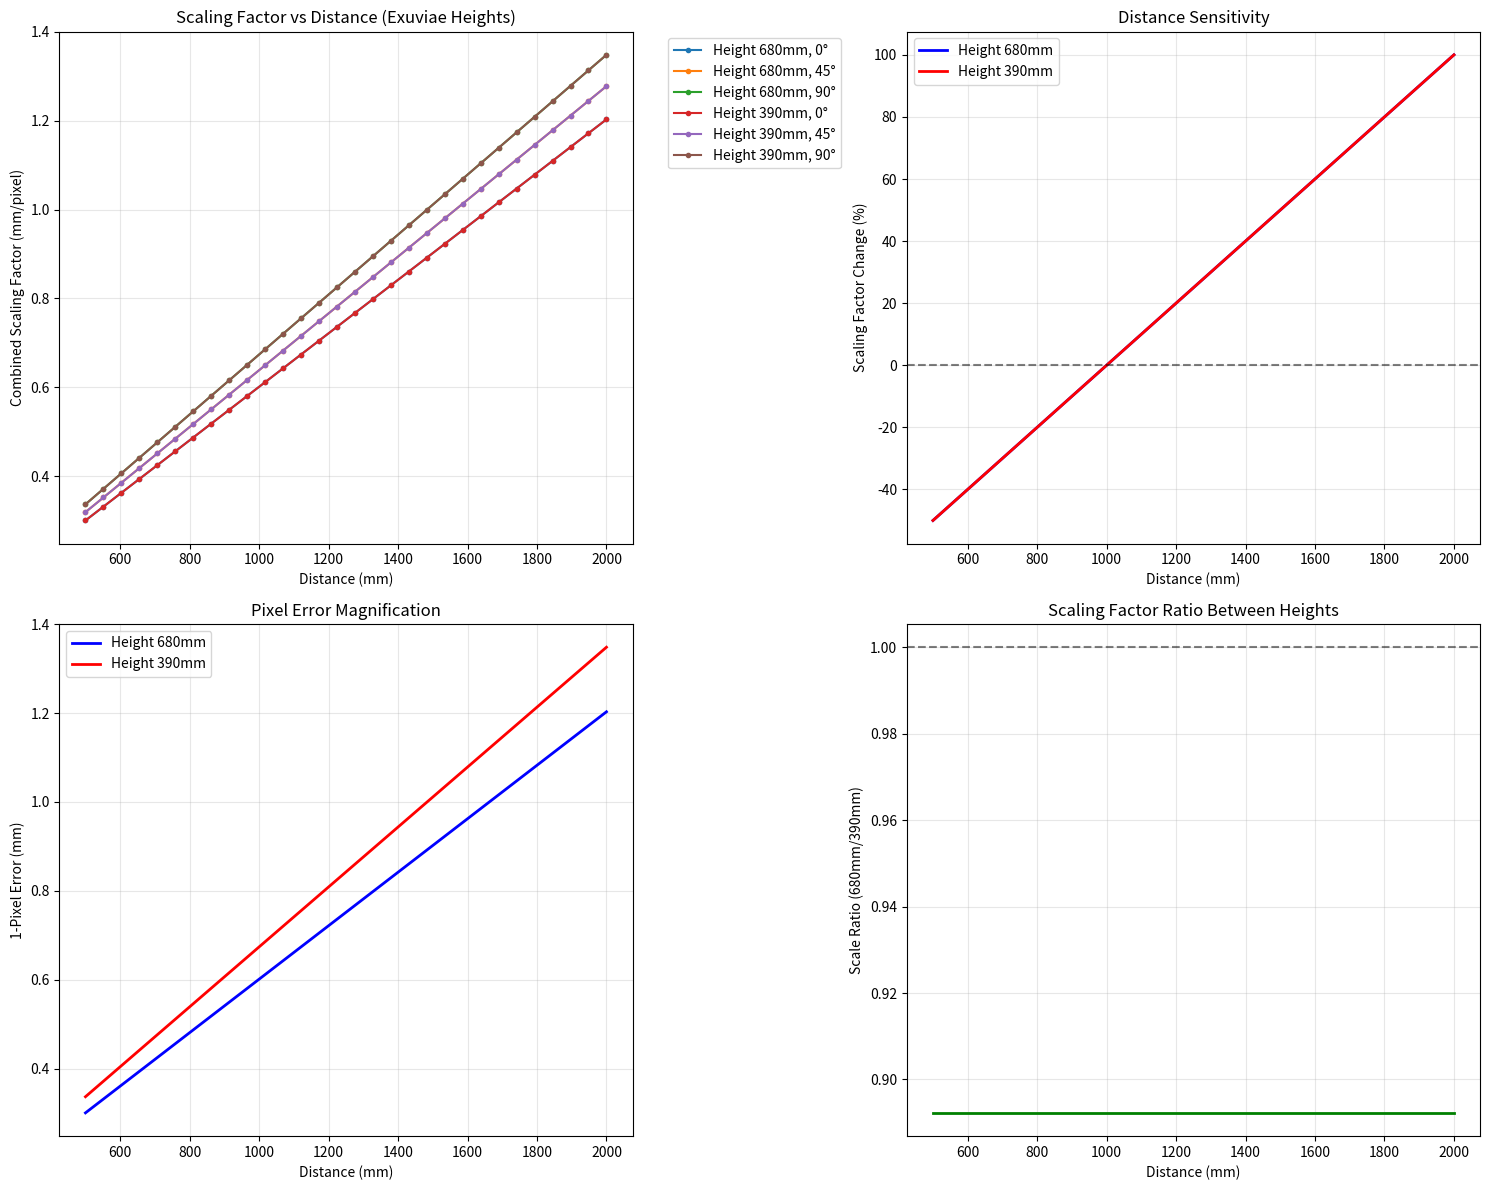

Python code for this plot:
import numpy as np
import matplotlib.pyplot as plt

def analyze_exuviae_distance_impact():
    """
    Analyze how distance affects scaling factors for exuviae using the trigonometric formula.
    Using the specific heights: 680mm and 390mm
    """
    
    # Camera parameters (typical values)
    image_width = 1920
    image_height = 1080
    horizontal_fov = 60  # degrees
    vertical_fov = 40   # degrees
    
    # Exuviae specific heights
    height_680 = 680  # mm
    height_390 = 390  # mm
    
    # Distance range (from close to far)
    distances = np.linspace(500, 2000, 30)  # 500mm to 2000mm
    
    print("=== Exuviae Distance Impact Analysis ===")
    print(f"Camera FOV: {horizontal_fov}° horizontal, {vertical_fov}° vertical")
    print(f"Image resolution: {image_width}x{image_height}")
    print(f"Exuviae heights: {height_680}mm and {height_390}mm")
    print()
    
    # Calculate scaling factors for different distances and heights
    results = []
    
    for distance in distances:
        # Calculate scaling factors using the formula
        fov_x_rad = np.radians(horizontal_fov)
        fov_y_rad = np.radians(vertical_fov)
        
        # For height 680mm
        scale_x_680 = (2 * distance * np.tan(fov_x_rad / 2)) / image_width
        scale_y_680 = (2 * distance * np.tan(fov_y_rad / 2)) / image_height
        
        # For height 390mm  
        scale_x_390 = (2 * distance * np.tan(fov_x_rad / 2)) / image_width
        scale_y_390 = (2 * distance * np.tan(fov_y_rad / 2)) / image_height
        
        # Calculate combined scale for different angles (0°, 45°, 90°)
        angles = [0, 45, 90]
        
        for angle in angles:
            angle_rad = np.radians(angle)
            
            # Combined scale for height 680mm
            combined_scale_680 = np.sqrt((scale_x_680 * np.cos(angle_rad)) ** 2 + 
                                       (scale_y_680 * np.sin(angle_rad)) ** 2)
            
            # Combined scale for height 390mm
            combined_scale_390 = np.sqrt((scale_x_390 * np.cos(angle_rad)) ** 2 + 
                                       (scale_y_390 * np.sin(angle_rad)) ** 2)
            
            results.append({
                'distance_mm': distance,
                'height_mm': 680,
                'angle_deg': angle,
                'scale_x': scale_x_680,
                'scale_y': scale_y_680,
                'combined_scale': combined_scale_680
            })
            
            results.append({
                'distance_mm': distance,
                'height_mm': 390,
                'angle_deg': angle,
                'scale_x': scale_x_390,
                'scale_y': scale_y_390,
                'combined_scale': combined_scale_390
            })
    
    # Create visualization
    fig, axes = plt.subplots(2, 2, figsize=(15, 12))
    
    # 1. Scaling factors vs distance for both heights
    ax1 = axes[0, 0]
    for height in [680, 390]:
        for angle in [0, 45, 90]:
            data = [r for r in results if r['height_mm'] == height and r['angle_deg'] == angle]
            distances_plot = [r['distance_mm'] for r in data]
            scales_plot = [r['combined_scale'] for r in data]
            ax1.plot(distances_plot, scales_plot, 
                    label=f'Height {height}mm, {angle}°', 
                    marker='o', markersize=3)
    
    ax1.set_xlabel('Distance (mm)')
    ax1.set_ylabel('Combined Scaling Factor (mm/pixel)')
    ax1.set_title('Scaling Factor vs Distance (Exuviae Heights)')
    ax1.legend(bbox_to_anchor=(1.05, 1), loc='upper left')
    ax1.grid(True, alpha=0.3)
    
    # 2. Distance sensitivity (how much scaling changes with distance)
    ax2 = axes[0, 1]
    base_distance = 1000  # mm
    base_scale_x_680 = (2 * base_distance * np.tan(np.radians(horizontal_fov) / 2)) / image_width
    base_scale_x_390 = (2 * base_distance * np.tan(np.radians(vertical_fov) / 2)) / image_height
    
    sensitivity_680 = []
    sensitivity_390 = []
    
    for distance in distances:
        scale_x_680 = (2 * distance * np.tan(np.radians(horizontal_fov) / 2)) / image_width
        scale_x_390 = (2 * distance * np.tan(np.radians(vertical_fov) / 2)) / image_height
        
        sens_680 = (scale_x_680 - base_scale_x_680) / base_scale_x_680 * 100
        sens_390 = (scale_x_390 - base_scale_x_390) / base_scale_x_390 * 100
        
        sensitivity_680.append(sens_680)
        sensitivity_390.append(sens_390)
    
    ax2.plot(distances, sensitivity_680, 'b-', linewidth=2, label='Height 680mm')
    ax2.plot(distances, sensitivity_390, 'r-', linewidth=2, label='Height 390mm')
    ax2.set_xlabel('Distance (mm)')
    ax2.set_ylabel('Scaling Factor Change (%)')
    ax2.set_title('Distance Sensitivity')
    ax2.legend()
    ax2.grid(True, alpha=0.3)
    ax2.axhline(y=0, color='k', linestyle='--', alpha=0.5)
    
    # 3. Error magnification factor
    ax3 = axes[1, 0]
    # Show how a 1-pixel error translates to mm error at different distances
    pixel_error = 1  # 1 pixel error
    
    mm_error_680 = []
    mm_error_390 = []
    
    for distance in distances:
        scale_x_680 = (2 * distance * np.tan(np.radians(horizontal_fov) / 2)) / image_width
        scale_x_390 = (2 * distance * np.tan(np.radians(vertical_fov) / 2)) / image_height
        
        mm_error_680.append(pixel_error * scale_x_680)
        mm_error_390.append(pixel_error * scale_x_390)
    
    ax3.plot(distances, mm_error_680, 'b-', linewidth=2, label='Height 680mm')
    ax3.plot(distances, mm_error_390, 'r-', linewidth=2, label='Height 390mm')
    ax3.set_xlabel('Distance (mm)')
    ax3.set_ylabel('1-Pixel Error (mm)')
    ax3.set_title('Pixel Error Magnification')
    ax3.legend()
    ax3.grid(True, alpha=0.3)
    
    # 4. Scaling factor ratio between heights
    ax4 = axes[1, 1]
    scale_ratio = []
    for distance in distances:
        scale_x_680 = (2 * distance * np.tan(np.radians(horizontal_fov) / 2)) / image_width
        scale_x_390 = (2 * distance * np.tan(np.radians(vertical_fov) / 2)) / image_height
        ratio = scale_x_680 / scale_x_390
        scale_ratio.append(ratio)
    
    ax4.plot(distances, scale_ratio, 'g-', linewidth=2)
    ax4.set_xlabel('Distance (mm)')
    ax4.set_ylabel('Scale Ratio (680mm/390mm)')
    ax4.set_title('Scaling Factor Ratio Between Heights')
    ax4.grid(True, alpha=0.3)
    ax4.axhline(y=1, color='k', linestyle='--', alpha=0.5)
    
    plt.tight_layout()
    plt.savefig('exuviae_distance_impact.png', dpi=300, bbox_inches='tight')
    plt.show()
    
    # Print key insights
    print("=== Key Insights ===")
    print("1. Scaling factors are directly proportional to distance")
    print("2. Longer distances = larger scaling factors = larger measurement errors")
    print("3. Height differences affect scaling factors")
    print("4. 1-pixel error becomes larger in mm as distance increases")
    
    # Calculate specific examples
    print("\n=== Specific Examples ===")
    for distance in [800, 1200, 1600]:
        scale_x_680 = (2 * distance * np.tan(np.radians(horizontal_fov) / 2)) / image_width
        scale_x_390 = (2 * distance * np.tan(np.radians(vertical_fov) / 2)) / image_height
        
        print(f"Distance {distance}mm:")
        print(f"  Height 680mm: 1 pixel = {scale_x_680:.3f} mm")
        print(f"  Height 390mm: 1 pixel = {scale_x_390:.3f} mm")
        print(f"  Ratio: {scale_x_680/scale_x_390:.2f}")
        print()
    
    return results

if __name__ == "__main__":
    results = analyze_exuviae_distance_impact() 